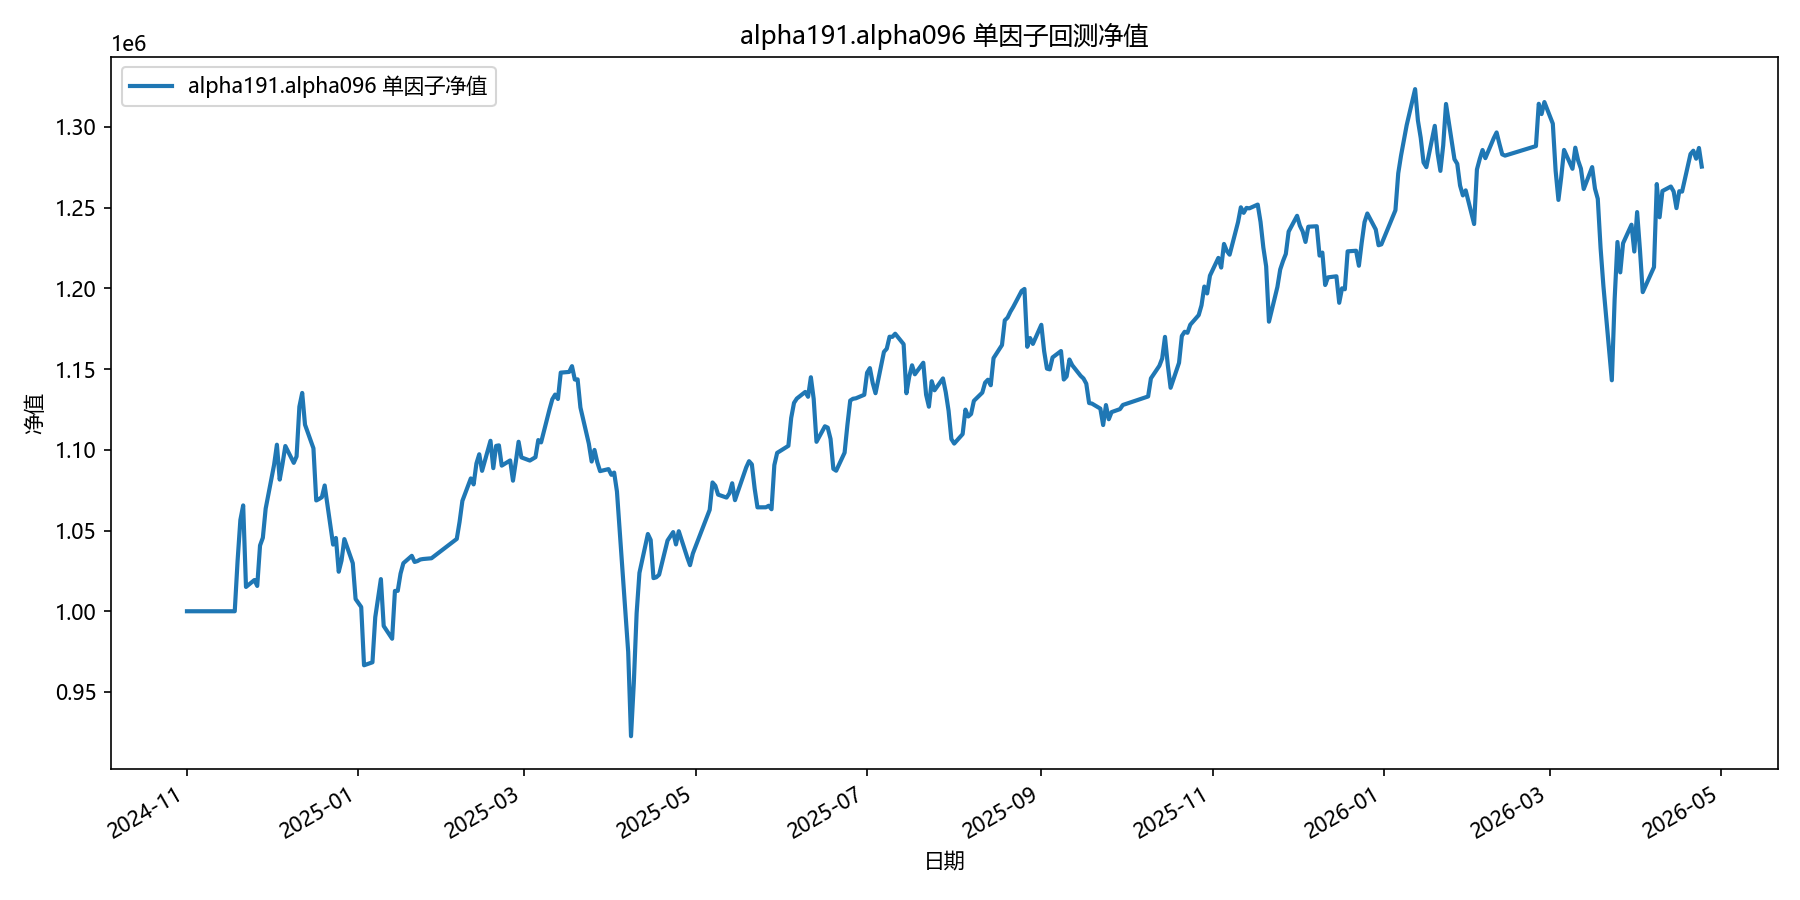

The data file committed next to this chart (first rows):
date, equity
2024-11-01, 1000000
2024-11-04, 1000000
2024-11-05, 1000000
2024-11-06, 1000000
2024-11-07, 1000000
2024-11-08, 1000000
2024-11-11, 1000000
2024-11-12, 1000000
2024-11-13, 1000000
2024-11-14, 1000000
2024-11-15, 1000000
2024-11-18, 1000000
2024-11-19, 1030927
2024-11-20, 1056519
2024-11-21, 1065540
2024-11-22, 1015059
2024-11-25, 1019335
2024-11-26, 1015673
2024-11-27, 1040713
2024-11-28, 1045525
2024-11-29, 1063545
2024-12-02, 1090677
2024-12-03, 1103123
2024-12-04, 1081533
2024-12-05, 1091290
2024-12-06, 1102326
2024-12-09, 1091899
2024-12-10, 1095853
2024-12-11, 1126684
2024-12-12, 1135192
2024-12-13, 1115549
2024-12-16, 1100913
2024-12-17, 1068610
2024-12-18, 1069522
2024-12-19, 1070638
2024-12-20, 1077886
2024-12-23, 1041260
2024-12-24, 1045397
2024-12-25, 1024476
2024-12-26, 1031430
2024-12-27, 1044693
2024-12-30, 1029755
2024-12-31, 1007586
2025-01-02, 1002616
2025-01-03, 966546
2025-01-06, 968386
2025-01-07, 996334
2025-01-08, 1008342
2025-01-09, 1019907
2025-01-10, 990873
2025-01-13, 982979
2025-01-14, 1012585
2025-01-15, 1012645
2025-01-16, 1023331
2025-01-17, 1029754
2025-01-20, 1034332
2025-01-21, 1030543
2025-01-22, 1031066
2025-01-23, 1032034
2025-01-24, 1032345
... 299 more rows
